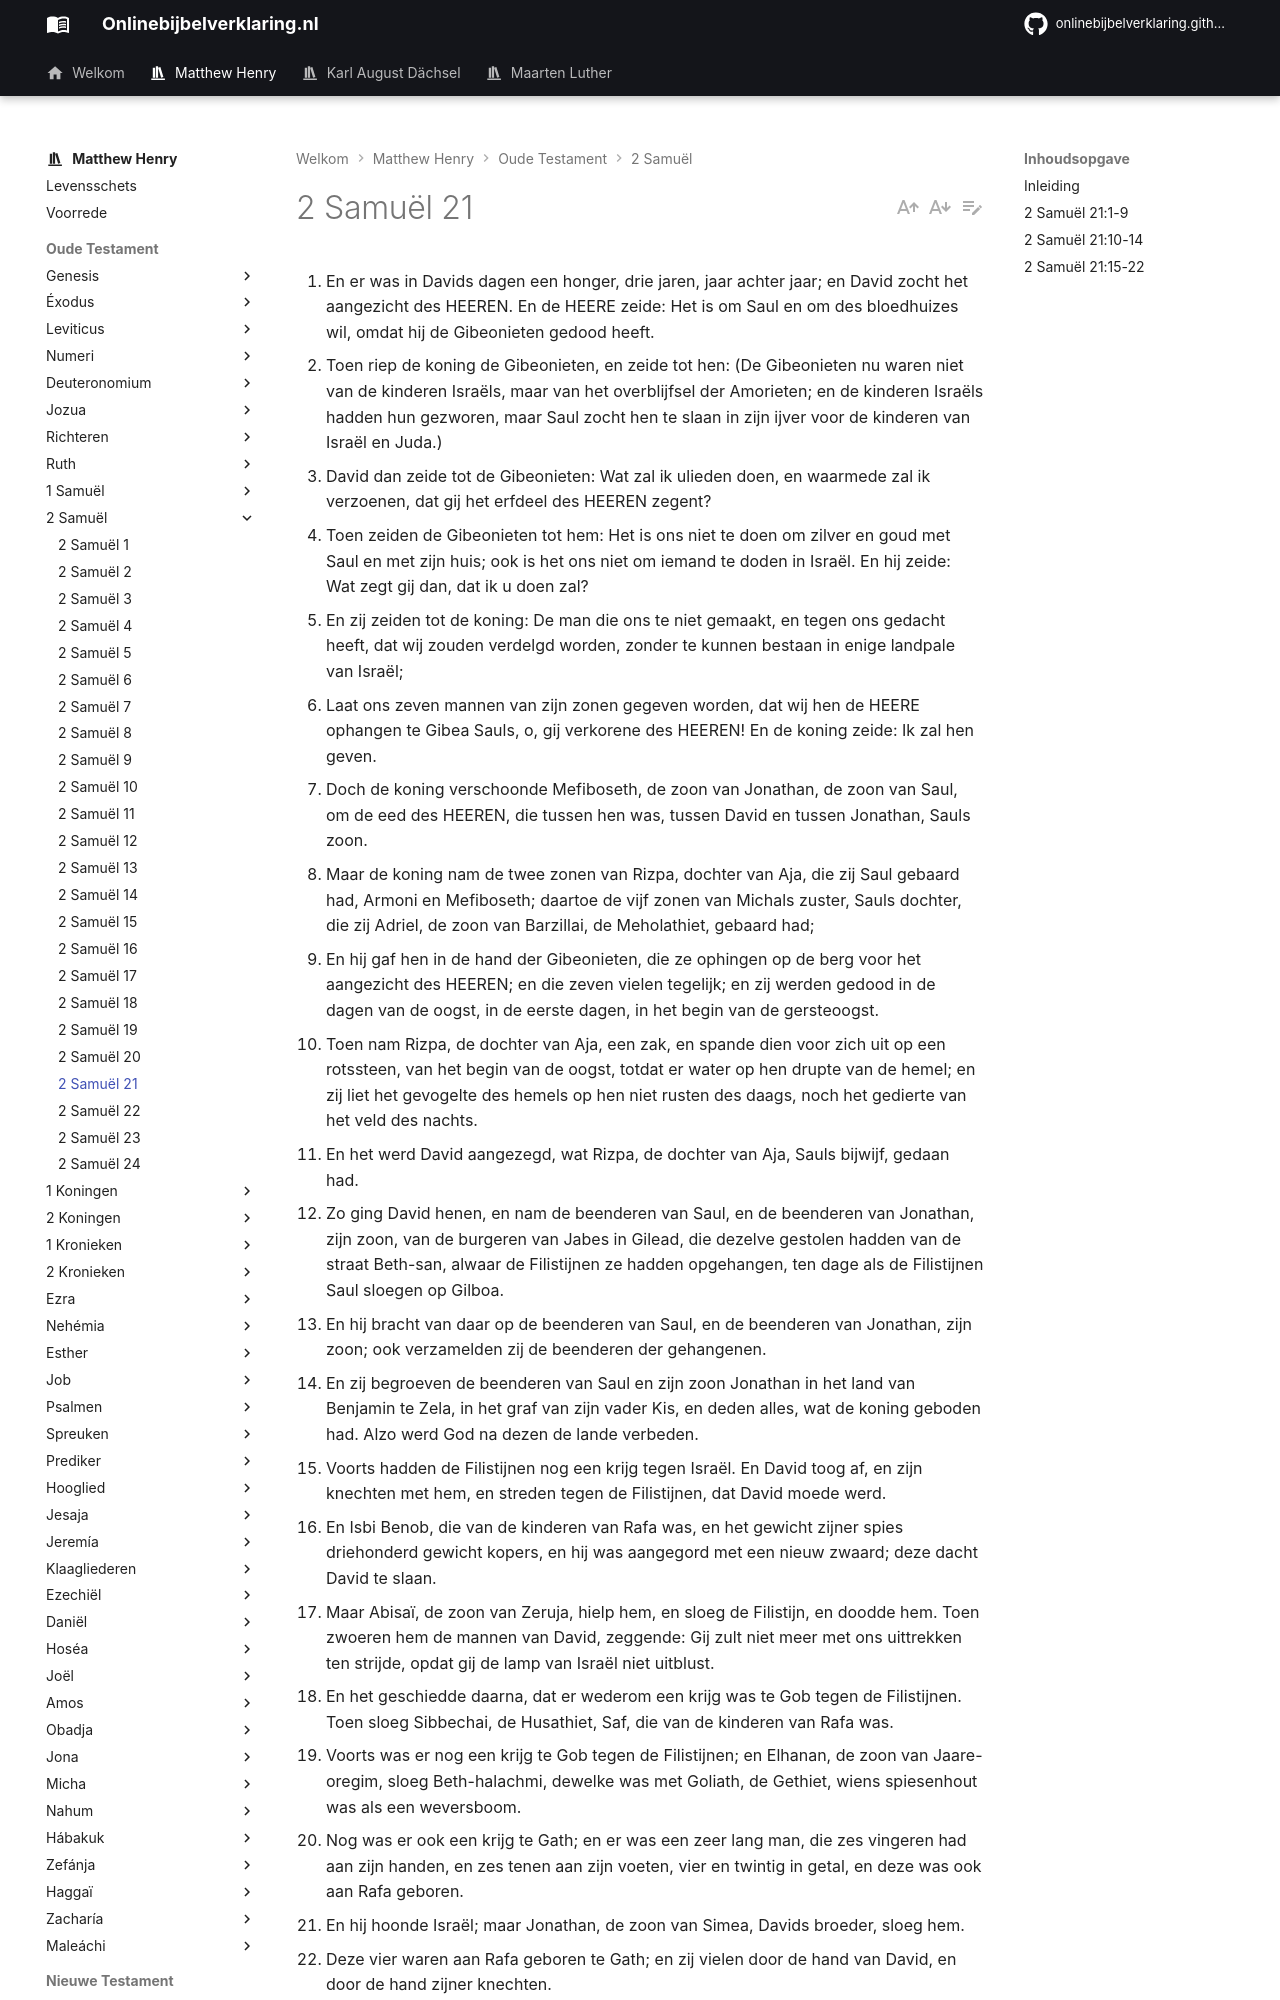

repository: onlinebijbelverklaring/dev-preview · page: matthewhenry/2Samuel/2Samuel21/index.html · generator: mkdocs

1. En er was in Davids dagen een honger, drie jaren, jaar achter jaar; en David zocht het aangezicht des HEEREN. En de HEERE zeide: Het is om Saul en om des bloedhuizes wil, omdat hij de Gibeonieten gedood heeft. 
2. Toen riep de koning de Gibeonieten, en zeide tot hen: (De Gibeonieten nu waren niet van de kinderen Israëls, maar van het overblijfsel der Amorieten; en de kinderen Israëls hadden hun gezworen, maar Saul zocht hen te slaan in zijn ijver voor de kinderen van Israël en Juda.) 
3. David dan zeide tot de Gibeonieten: Wat zal ik ulieden doen, en waarmede zal ik verzoenen, dat gij het erfdeel des HEEREN zegent? 
4. Toen zeiden de Gibeonieten tot hem: Het is ons niet te doen om zilver en goud met Saul en met zijn huis; ook is het ons niet om iemand te doden in Israël. En hij zeide: Wat zegt gij dan, dat ik u doen zal? 
5. En zij zeiden tot de koning: De man die ons te niet gemaakt, en tegen ons gedacht heeft, dat wij zouden verdelgd worden, zonder te kunnen bestaan in enige landpale van Israël; 
6. Laat ons zeven mannen van zijn zonen gegeven worden, dat wij hen de HEERE ophangen te Gibea Sauls, o, gij verkorene des HEEREN! En de koning zeide: Ik zal hen geven. 
7. Doch de koning verschoonde Mefiboseth, de zoon van Jonathan, de zoon van Saul, om de eed des HEEREN, die tussen hen was, tussen David en tussen Jonathan, Sauls zoon. 
8. Maar de koning nam de twee zonen van Rizpa, dochter van Aja, die zij Saul gebaard had, Armoni en Mefiboseth; daartoe de vijf zonen van Michals zuster, Sauls dochter, die zij Adriel, de zoon van Barzillai, de Meholathiet, gebaard had; 
9. En hij gaf hen in de hand der Gibeonieten, die ze ophingen op de berg voor het aangezicht des HEEREN; en die zeven vielen tegelijk; en zij werden gedood in de dagen van de oogst, in de eerste dagen, in het begin van de gersteoogst. 
10. Toen nam Rizpa, de dochter van Aja, een zak, en spande dien voor zich uit op een rotssteen, van het begin van de oogst, totdat er water op hen drupte van de hemel; en zij liet het gevogelte des hemels op hen niet rusten des daags, noch het gedierte van het veld des nachts. 
11. En het werd David aangezegd, wat Rizpa, de dochter van Aja, Sauls bijwijf, gedaan had. 
12. Zo ging David henen, en nam de beenderen van Saul, en de beenderen van Jonathan, zijn zoon, van de burgeren van Jabes in Gilead, die dezelve gestolen hadden van de straat Beth-san, alwaar de Filistijnen ze hadden opgehangen, ten dage als de Filistijnen Saul sloegen op Gilboa. 
13. En hij bracht van daar op de beenderen van Saul, en de beenderen van Jonathan, zijn zoon; ook verzamelden zij de beenderen der gehangenen. 
14. En zij begroeven de beenderen van Saul en zijn zoon Jonathan in het land van Benjamin te Zela, in het graf van zijn vader Kis, en deden alles, wat de koning geboden had. Alzo werd God na dezen de lande verbeden. 
15. Voorts hadden de Filistijnen nog een krijg tegen Israël. En David toog af, en zijn knechten met hem, en streden tegen de Filistijnen, dat David moede werd. 
16. En Isbi Benob, die van de kinderen van Rafa was, en het gewicht zijner spies driehonderd gewicht kopers, en hij was aangegord met een nieuw zwaard; deze dacht David te slaan. 
17. Maar Abisaï, de zoon van Zeruja, hielp hem, en sloeg de Filistijn, en doodde hem. Toen zwoeren hem de mannen van David, zeggende: Gij zult niet meer met ons uittrekken ten strijde, opdat gij de lamp van Israël niet uitblust. 
18. En het geschiedde daarna, dat er wederom een krijg was te Gob tegen de Filistijnen. Toen sloeg Sibbechai, de Husathiet, Saf, die van de kinderen van Rafa was. 
19. Voorts was er nog een krijg te Gob tegen de Filistijnen; en Elhanan, de zoon van Jaare-oregim, sloeg Beth-halachmi, dewelke was met Goliath, de Gethiet, wiens spiesenhout was als een weversboom. 
20. Nog was er ook een krijg te Gath; en er was een zeer lang man, die zes vingeren had aan zijn handen, en zes tenen aan zijn voeten, vier en twintig in getal, en deze was ook aan Rafa geboren. 
21. En hij hoonde Israël; maar Jonathan, de zoon van Simea, Davids broeder, sloeg hem. 
22. Deze vier waren aan Rafa geboren te Gath; en zij vielen door de hand van David, en door de hand zijner knechten.
